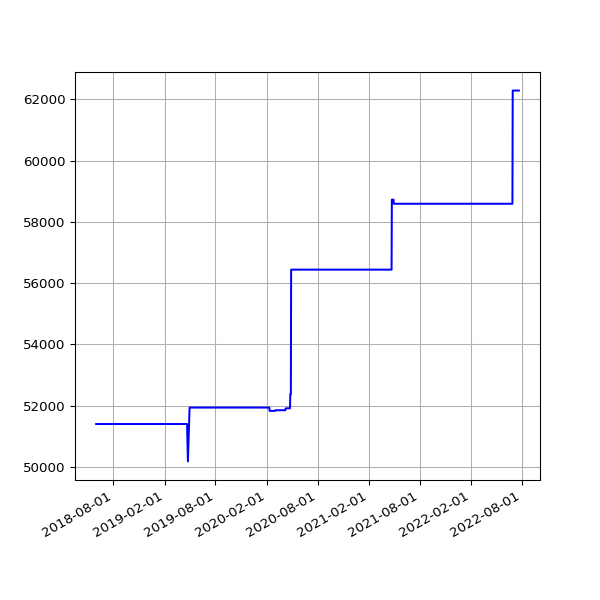

The data file committed next to this chart (first rows):
date, value
2018-06-01 05:44:15 +0100, 51399
2018-06-04 05:24:39 +0100, 51399
2018-06-07 06:06:31 +0100, 51399
2018-06-25 05:53:05 +0100, 51399
2018-07-10 06:31:48 +0100, 51399
2018-07-16 06:27:33 +0100, 51399
2018-07-22 06:28:04 +0100, 51399
2018-07-25 06:33:35 +0100, 51399
2018-07-28 06:42:39 +0100, 51399
2018-08-01 06:05:11 +0100, 51399
2018-08-04 05:47:50 +0100, 51399
2018-08-07 06:16:22 +0100, 51399
2018-08-10 06:44:44 +0100, 51399
2018-08-13 06:18:24 +0100, 51399
2018-08-16 06:36:33 +0100, 51399
2018-08-19 06:01:25 +0100, 51399
2018-08-22 06:51:37 +0100, 51399
2018-08-25 06:24:08 +0100, 51399
2018-08-28 06:26:32 +0100, 51399
2018-09-01 05:58:49 +0100, 51399
2018-09-04 05:55:32 +0100, 51399
2018-09-07 05:52:57 +0100, 51399
2018-09-10 06:01:53 +0100, 51399
2018-09-13 05:45:39 +0100, 51399
2018-09-16 05:46:46 +0100, 51399
2018-09-19 06:33:00 +0100, 51399
2018-09-22 05:54:16 +0100, 51399
2018-09-25 05:59:08 +0100, 51399
2018-10-04 06:11:36 +0100, 51399
2018-10-07 06:27:15 +0100, 51399
2018-10-10 06:46:32 +0100, 51399
2018-10-13 05:53:53 +0100, 51399
2018-10-16 06:26:10 +0100, 51399
2018-10-19 07:06:25 +0100, 51399
2018-10-22 07:10:20 +0100, 51399
2018-10-25 06:00:59 +0100, 51399
2018-10-28 05:13:53 +0000, 51399
2018-11-01 06:49:27 +0000, 51399
2018-11-04 06:12:54 +0000, 51399
2018-11-07 06:03:06 +0000, 51399
2018-11-10 06:10:02 +0000, 51399
2018-11-13 06:13:10 +0000, 51399
2018-11-16 06:06:18 +0000, 51399
2018-11-19 06:13:27 +0000, 51399
2018-11-22 06:43:41 +0000, 51399
2018-11-25 06:14:56 +0000, 51399
2018-12-01 06:23:51 +0000, 51399
2018-12-04 07:04:53 +0000, 51399
2018-12-07 06:14:22 +0000, 51399
2018-12-10 06:27:57 +0000, 51399
2018-12-13 06:31:09 +0000, 51399
2018-12-16 06:21:57 +0000, 51399
2018-12-19 06:31:52 +0000, 51399
2018-12-22 06:31:39 +0000, 51399
2018-12-25 06:50:52 +0000, 51399
2018-12-28 07:09:18 +0000, 51399
2019-01-01 06:51:12 +0000, 51399
2019-01-04 07:45:52 +0000, 51399
2019-01-07 06:36:52 +0000, 51399
2019-01-10 07:00:20 +0000, 51399
... 1,104 more rows
